Run: headless pygame with SDL's dummy video driver; simulated clock (each Clock.tick advances the game by its frame time, no real sleeping); random seed 0; keys injected as events and as key.get_pressed() state; no mouse input.
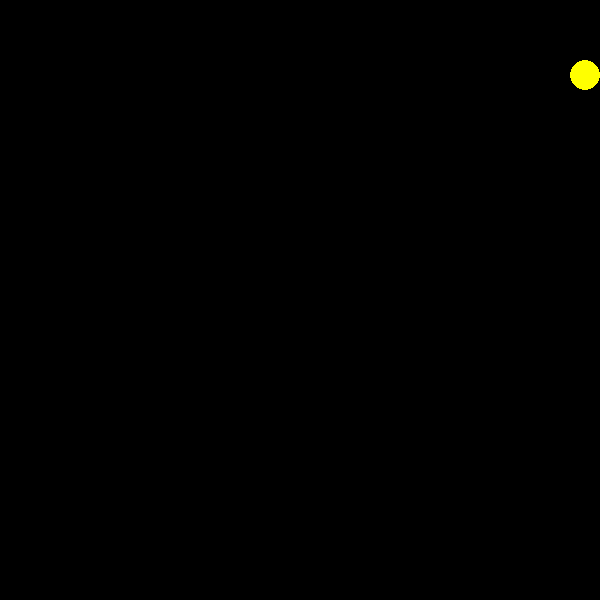
Frame 1 of 1 · flips 1–60 · no input

The pygame program that drew these frames:

import pygame

WINDOW_HEIGHT = 600
WINDOW_WIDTH = 600
PACMAN_SIZE = WINDOW_HEIGHT/20
STEP_SIZE = PACMAN_SIZE
MAX_STEPS = 100

COLOR_YELLOW = pygame.Color(255, 255, 0)
COLOR_BLACK = pygame.Color(0, 0, 0)

POSITION_UP = 'UP'
POSITION_DOWN = 'DOWN'
POSITION_RIGHT = 'RIGHT'
POSITION_LEFT = 'LEFT'

PACMAN_SPEED = 4


class Pacman:

    def __init__(self):
        self.pacman_position = [60, 60]
        self.steps = 0

        self.direction = POSITION_RIGHT
        self.new_direction = self.direction
        pygame.init()
        pygame.display.set_caption('TeamSix Pacman')
        self.game_window = pygame.display.set_mode((WINDOW_WIDTH, WINDOW_HEIGHT))

        self.fps = pygame.time.Clock()

    def play(self):
        while self.steps < MAX_STEPS:
            self.handle_key_events()
            self.change_direction()
            self.step()
            self.steps += 1

            self.game_window.fill(COLOR_BLACK)
            self.draw_on_screen()
            pygame.display.update()
            self.fps.tick(PACMAN_SPEED)

    def draw_on_screen(self):
        pygame.draw.circle(self.game_window, COLOR_YELLOW, (self.pacman_position[0] + (PACMAN_SIZE/2), self.pacman_position[1] + (PACMAN_SIZE/2)),
                           (PACMAN_SIZE/2))

    def step(self):
        if self.direction == POSITION_UP and self.pacman_position[1] >= STEP_SIZE:
            self.pacman_position[1] -= STEP_SIZE
        if self.direction == POSITION_DOWN and self.pacman_position[1] <= (WINDOW_HEIGHT - (STEP_SIZE+1)):
            self.pacman_position[1] += STEP_SIZE
        if self.direction == POSITION_LEFT and self.pacman_position[0] >= STEP_SIZE:
            self.pacman_position[0] -= STEP_SIZE
        if self.direction == POSITION_RIGHT and self.pacman_position[0] <= (WINDOW_WIDTH - (STEP_SIZE+1)):
            self.pacman_position[0] += STEP_SIZE

    def change_direction(self):
        if self.new_direction == POSITION_UP:
            self.direction = POSITION_UP
        if self.new_direction == POSITION_DOWN:
            self.direction = POSITION_DOWN
        if self.new_direction == POSITION_LEFT:
            self.direction = POSITION_LEFT
        if self.new_direction == POSITION_RIGHT:
            self.direction = POSITION_RIGHT

    def handle_key_events(self):
        for event in pygame.event.get():
            if event.type == pygame.KEYDOWN:
                if event.key == pygame.K_UP:
                    self.new_direction = POSITION_UP
                if event.key == pygame.K_DOWN:
                    self.new_direction = POSITION_DOWN
                if event.key == pygame.K_LEFT:
                    self.new_direction = POSITION_LEFT
                if event.key == pygame.K_RIGHT:
                    self.new_direction = POSITION_RIGHT


if __name__ == '__main__':
    game = Pacman()
    game.play()
